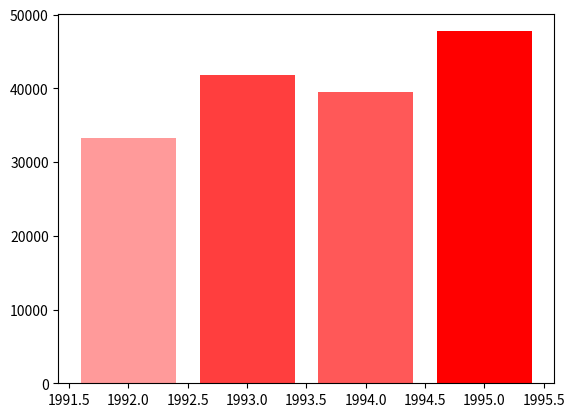

The script that saved this image: (Note: this script raises an exception after producing the figure.)


import pandas as pd
import numpy as np

np.random.seed(12345)

df = pd.DataFrame([np.random.normal(32000,200000,3650), 
                   np.random.normal(43000,100000,3650), 
                   np.random.normal(43500,140000,3650), 
                   np.random.normal(48000,70000,3650)], 
                  index=[1992,1993,1994,1995])
df


get_ipython().magic('matplotlib notebook')

import matplotlib.pyplot as plt
import datetime as dt
import matplotlib.ticker as tick
import math
from matplotlib.cm import ScalarMappable 
import statistics
import scipy.stats

    
def onclick(event):
    #clear axes, create new data_color scheme to color axes
    plt.cla()
    data_color = list()
    for i in range(4):
        data_color.append(scipy.stats.norm.sf(abs((event.ydata - data_hight[i]) / stdL[i]))*2)

    colors = my_cmap(data_color)
    
    #plot the new bars with updated color schemes and the error bars
    plt.bar(data_x, data_hight, color=colors)
    plt.bar(1992, df.iloc[0].mean(), yerr=std1992*2, align='center', alpha=0, ecolor='black', capsize=10)
    plt.bar(1993, df.iloc[1].mean(), yerr=std1993*2, align='center', alpha=0, ecolor='black', capsize=10)
    plt.bar(1994, df.iloc[2].mean(), yerr=std1994*2, align='center', alpha=0, ecolor='black', capsize=10)
    plt.bar(1995, df.iloc[3].mean(), yerr=std1995*2, align='center', alpha=0, ecolor='black', capsize=10)

    #Set the x-axis to only show the year
    ax = plt.gca()
    ax.xaxis.set_major_locator(plt.MaxNLocator(4))
    ax.xaxis.set_major_locator(tick.FixedLocator([1992,1993,1994,1995]))
    
    #plot red line at the y coordinate that user clicks
    plt.axhline(y=event.ydata, color='r', linestyle='-')
    
    #Set Labels
    ax.set_xlabel('Year')
    ax.set_ylabel('Mean of Distribution')
    ax.set_title('Probability of Y in Distribution')
    #Remove borders
    ax.spines['top'].set_visible(False)
    ax.spines['right'].set_visible(False)
    ax.spines['bottom'].set_visible(False)
    ax.spines['left'].set_visible(False)
    
    plt.gca().set_title('Probability of Y in Distribution \n Y Value of {} Selected'.format( event.ydata))

    

##Set the data x and y 
data_x = [1992,1993,1994,1995]
data_hight = [df.iloc[0].mean(),df.iloc[1].mean(),df.iloc[2].mean(),df.iloc[3].mean()]

#First plot is only based on height of bar
data_color = [x / max(data_hight) for x in data_hight]

fig, ax = plt.subplots()
#Pull from the divergent bwr color group 
my_cmap = plt.cm.get_cmap('bwr')
colors = my_cmap(data_color)

ax.bar(data_x, data_hight, color=colors)

#Set scale and color of colorbar
sm = ScalarMappable(cmap=my_cmap, norm=plt.Normalize(0,max(data_color)))
sm.set_array([])

cbar = plt.colorbar(sm)
cbar.set_label('Color', rotation=270,labelpad=25)

#Calculate stdErr of each distribution 
std1992 = df.iloc[0].std()/math.sqrt(3650)
std1993 = df.iloc[1].std()/math.sqrt(3650)
std1994 = df.iloc[2].std()/math.sqrt(3650)
std1995 = df.iloc[3].std()/math.sqrt(3650)

stdL = [std1992,std1993,std1994,std1995]

#plotting error bars
plt.bar(1992, df.iloc[0].mean(), yerr=std1992*2, align='center', alpha=0, ecolor='black', capsize=10)
plt.bar(1993, df.iloc[1].mean(), yerr=std1993*2, align='center', alpha=0, ecolor='black', capsize=10)
plt.bar(1994, df.iloc[2].mean(), yerr=std1994*2, align='center', alpha=0, ecolor='black', capsize=10)
plt.bar(1995, df.iloc[3].mean(), yerr=std1995*2, align='center', alpha=0, ecolor='black', capsize=10)

ax = plt.gca()

#Set the x axis and tick locations 
ax.xaxis.set_major_locator(plt.MaxNLocator(4))
ax.xaxis.set_major_locator(tick.FixedLocator([1992,1993,1994,1995]))
#Set Labels
ax.set_xlabel('Year')
ax.set_ylabel('Mean of Distribution')
ax.set_title('Probability of Y in Distribution')
#Remove borders
ax.spines['top'].set_visible(False)
ax.spines['right'].set_visible(False)
ax.spines['bottom'].set_visible(False)
ax.spines['left'].set_visible(False)


# tell mpl_connect we want to pass a 'button_press_event' into onclick when the event is detected
plt.gcf().canvas.mpl_connect('button_press_event', onclick)







